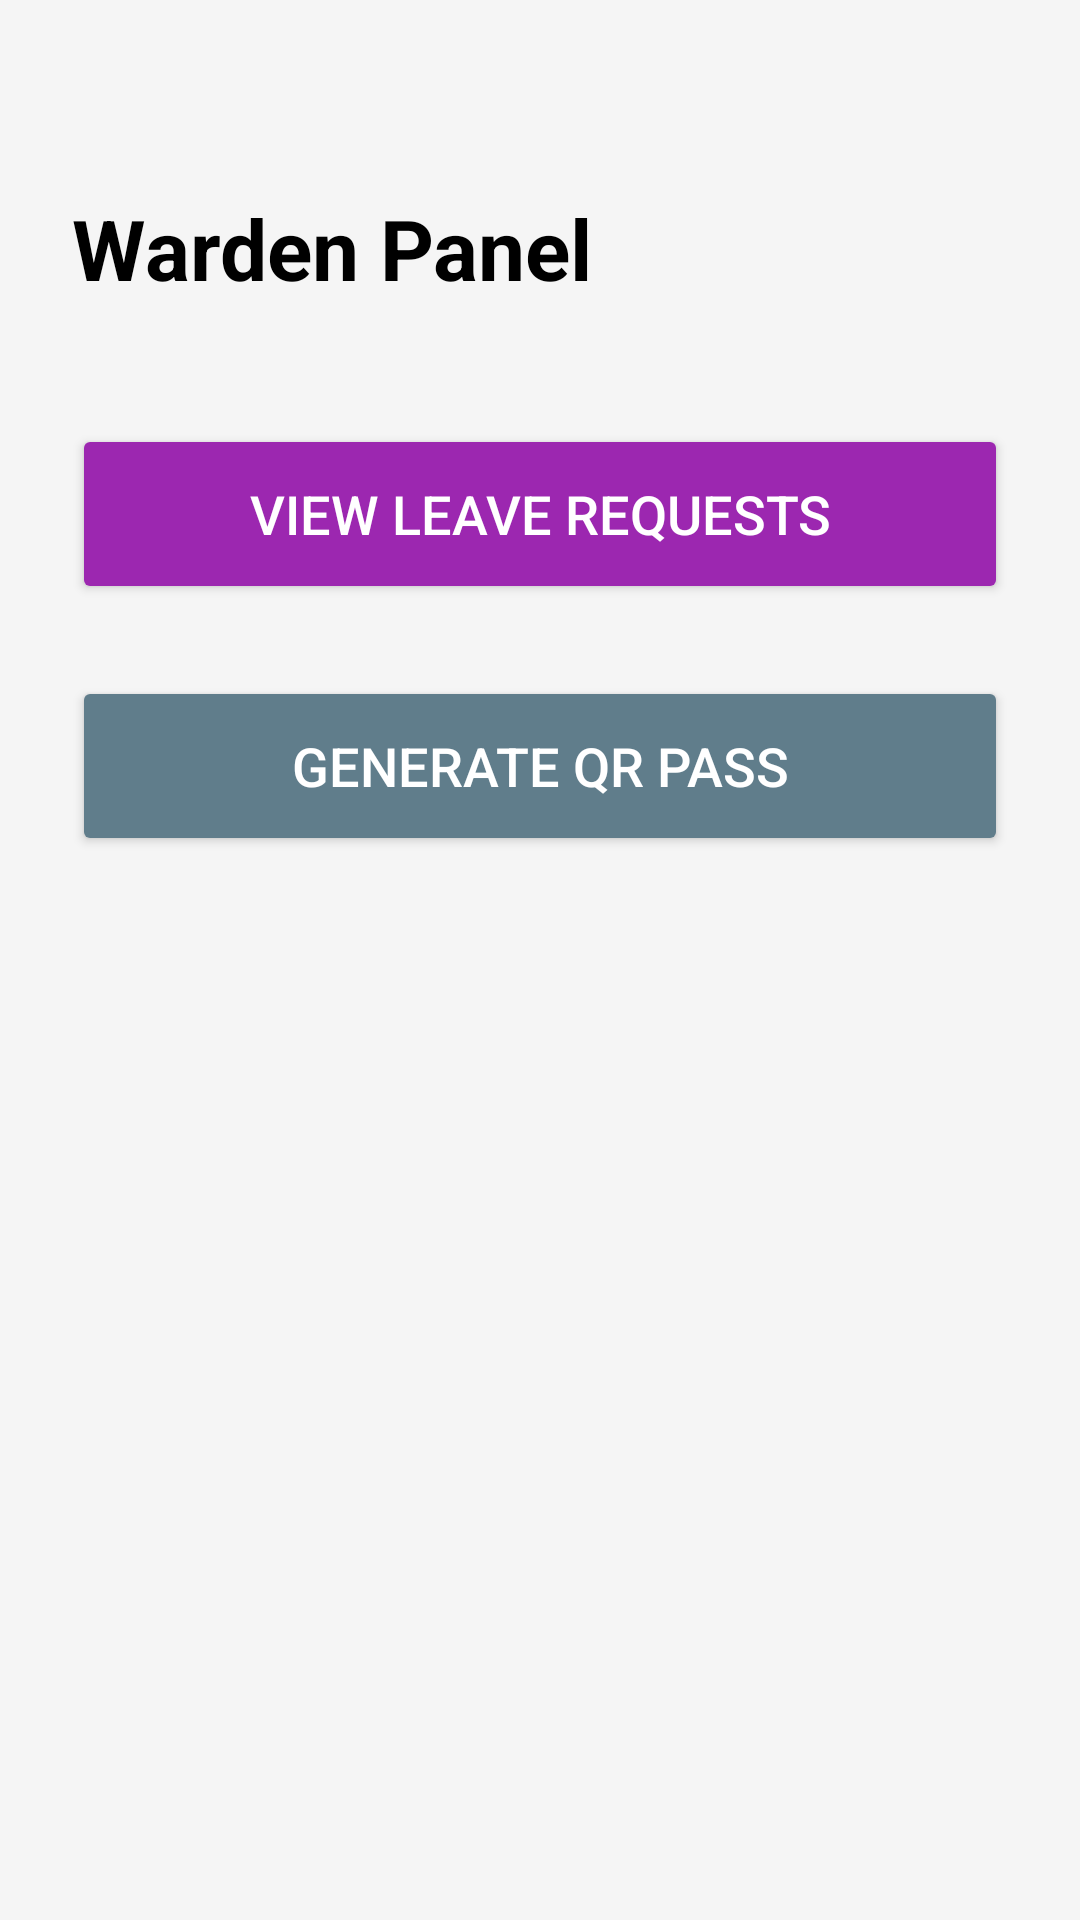

Layout XML and referenced resources for this Android screen:
<!-- AndroidManifest.xml: application theme Theme.MaterialComponents.DayNight.NoActionBar -->
<!-- res/layout/activity_warden.xml -->
<?xml version="1.0" encoding="utf-8"?>
<LinearLayout xmlns:android="http://schemas.android.com/apk/res/android"
    android:id="@+id/mainLayout"
    android:layout_width="match_parent"
    android:layout_height="match_parent"
    android:orientation="vertical"
    android:background="#F5F5F5"
    android:padding="24dp">

    <TextView
        android:layout_width="wrap_content"
        android:layout_height="wrap_content"
        android:text="Warden Panel"
        android:textSize="28sp"
        android:textStyle="bold"
        android:textColor="#000000"
        android:gravity="center"
        android:layout_marginTop="40dp" />

    <Button
        android:id="@+id/btn_view_requests"
        android:layout_width="match_parent"
        android:layout_height="60dp"
        android:text="View Leave Requests"
        android:textSize="18sp"
        android:textColor="#FFFFFF"
        android:backgroundTint="#9C27B0"
        android:layout_marginTop="40dp"
        android:elevation="6dp" />

    <Button
        android:id="@+id/btn_approve_qr"
        android:layout_width="match_parent"
        android:layout_height="60dp"
        android:text="Generate QR Pass"
        android:textSize="18sp"
        android:textColor="#FFFFFF"
        android:backgroundTint="#607D8B"
        android:layout_marginTop="24dp"
        android:elevation="6dp" />
</LinearLayout>
<!-- resources referenced by this layout -->
<resources>

</resources>
